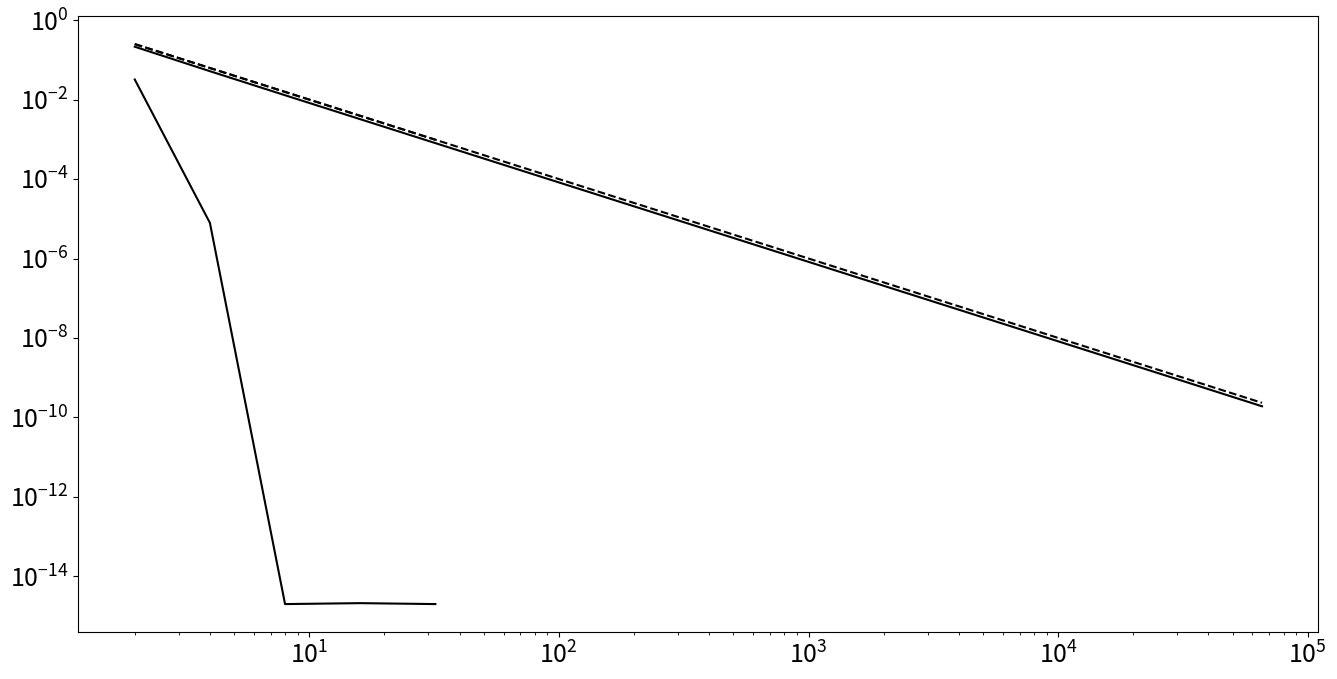

The matplotlib source for this figure: (Note: this script raises an exception after producing the figure.)
%load_ext autoreload
%autoreload 2

# import libraries                                  
import numpy as np       
import matplotlib.pyplot as plt
from numpy import pi as pi      

# set some plotting parameters
plt.rc('xtick', labelsize=18) 
plt.rc('ytick', labelsize=18) 
font = {'size'   : 20}
plt.rc('font', **font)
plt.rcParams['figure.figsize'] = [16, 8]

# simple function to implement the rectangle rule
def rectangle_integrator(n,a,b,fun):
    dx = (b-a)/n
    x = a
    I = 0.
    for i in range(n):
        I += fun(x)*dx
        x += dx
    return I
    
# apply to sin(x) over 0 to pi
n = 100
I = rectangle_integrator(n,0,pi,np.sin)
print('numerical value = ',I, ', relative error =  ',np.abs(I-2)/2)


# plot the relative error as a function of the number of quadrature points
# on a log-log scale. Also shown is the theoretical error scaling 1/n**2
m = 16
er = np.zeros(m)
nn = np.zeros(m)
et = np.zeros(m)
n = 2
for i in range(m):
    nn[i] = n
    er[i] = np.abs(rectangle_integrator(n,0,pi,np.sin)-2)/2
    et[i] = 1/n**2
    n *= 2

plt.loglog(nn,er,'k')
plt.loglog(nn,et,'k--')
plt.show()

# a function to implement Gauss-Legendre quadrature
def Gauss_Legendre_integrator(n,a,b,fun):
    from scipy.special import roots_legendre
    # get the points and weights over [-1,1]
    x,w = roots_legendre(n)
    # transform to be defined over [a,b] using
    # the mapping y = a + 0.5*(b-a)*(x+1)
    x = a + 0.5*(b-a)*(x+1.)
    w = 0.5*(b-a)*w
    return np.sum(fun(x)*w)
    

# plot the relative error as a function of the number of quadrature points
# on a log-log scale. Also shown is the theoretical error scaling 1/n**2
# from the rectangle rule
m = 5
er = np.zeros(m)
nn = np.zeros(m)
et = np.zeros(m)
n = 2
for i in range(m):
    nn[i] = n
    er[i] = np.abs(Gauss_Legendre_integrator(n,0,pi,np.sin)-2)/2
    et[i] = 1/n**2
    n *= 2

plt.loglog(nn,er,'k')
plt.loglog(nn,et,'k--')
plt.show()



# import the library
import pyshtools as pysh

# set the plot size
pysh.utils.figstyle(rel_width=1.75)

# make a spatial grid suitable for resolving 
# functions with power up to a given maximum degree
L = 64
fun = pysh.SHGrid.from_zeros(lmax = L)

# set the degree and order for plotting
l = 5
m = 2

# loop over the latitudes and longitudes within the grid
ilat = 0
for lat in fun.lats():
    # note that we need co-latitude for the function call below and that
    # angular arguments are in degrees by default
    clat = 90-lat 
    ilon = 0
    for lon in fun.lons():
        # Note the optional argument asking for them to be fully normalised. 
        fun.data[ilat,ilon] = pysh.expand.spharm_lm(l,m,clat,lon,normalization = 'ortho')
        ilon += 1
    ilat += 1

# plot the function
fig, ax = fun.plot(show = False,cmap='RdBu')


# load in the data
import mars_topo as MT
T = MT.Topo()

# maximum degree used in the data
L = T.lmax

# make a plot
fig,ax = T.plot(show=False,colorbar = 'right',cmap='RdBu')

# obtain the expansion coefficients
T_lm = T.expand(normalization = 'ortho')

# compute the power spectrum
P = np.zeros(L+1)
for l in range(L+1):
    P[l] += np.linalg.norm(T_lm.coeffs[:,l,:])

plt.figure()
plt.loglog(P)
plt.xlabel('spherical harmonic degree')
plt.ylabel('topographic power')
plt.show()

# transform from coeffcients to the function
T_rec = T_lm.expand()

# plot the difference between the original and recovered
T_diff = T-T_rec
fig,ax = T_diff.plot(show = False,cmap = 'RdBu',colorbar = 'right')

# set the gravitational constant
G = 6.67408e-11

# function to compute the gravity anomaly due to topography
# T on the surface r = a associated with a density jump Drho. 
# The result is the potential field at an external radius r >= a.
def potential_anomaly(T,b,Drho,r):
    phi_lm = T.expand(normalization = 'ortho')
    for l in range(T.lmax+1):
        fac = 4*pi*G*Drho*b/(2*l+1)
        fac = fac*(b/r)**(l+1)
        phi_lm.coeffs[:,l,:] *= fac      
    return phi_lm.expand()

# set parameters for Mars
b   = 3.3895e6
rho = 3.0e3    
g   = 3.711

# compute the response -- note density jump is negative 
# of the surface density as the topography is at the surface
h = (-1/g)*potential_anomaly(T,b,-rho,b)
fig,ax = h.plot(show=False,colorbar='right',cmap='RdBu')

